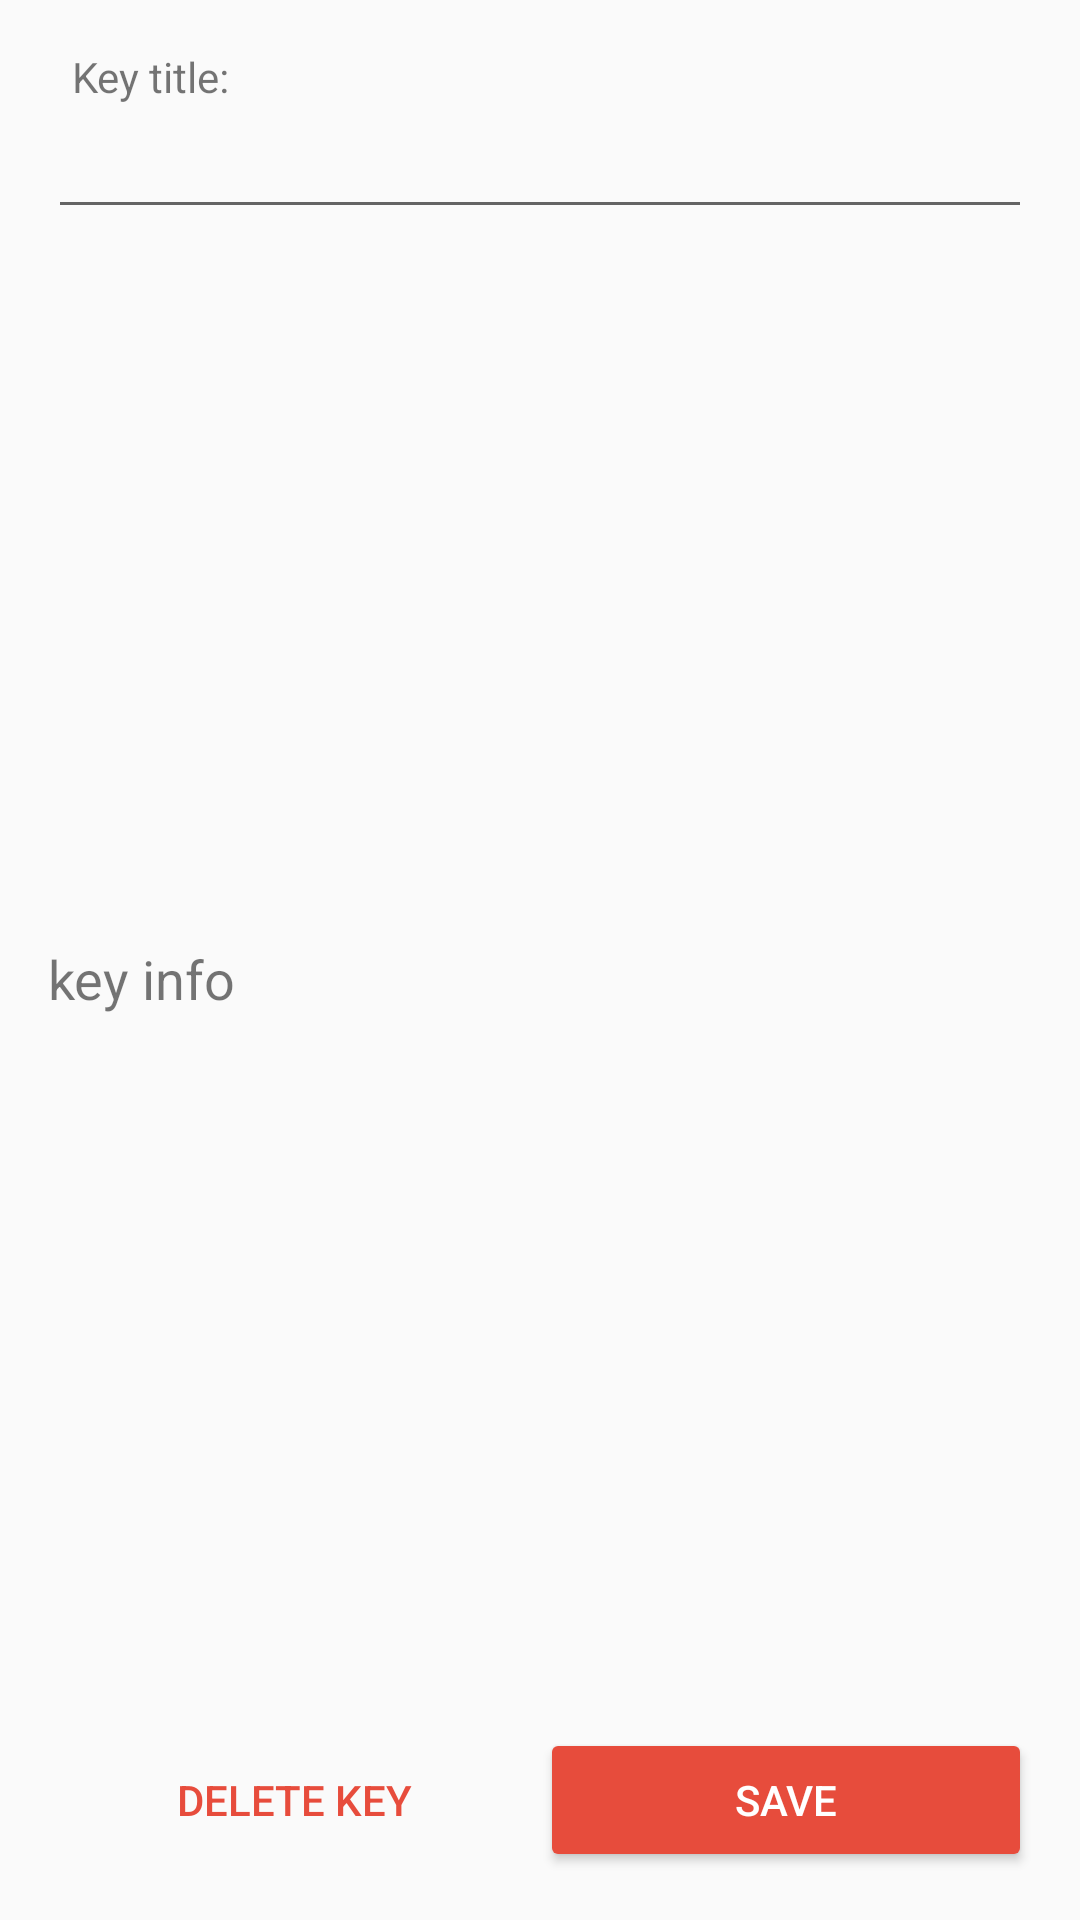

The Android layout XML behind this screen, and the referenced resources:
<!-- AndroidManifest.xml: application theme AppTheme -->
<!-- res/layout/activity_key_info.xml -->
<?xml version="1.0" encoding="utf-8"?>
<android.support.constraint.ConstraintLayout xmlns:android="http://schemas.android.com/apk/res/android"
    xmlns:app="http://schemas.android.com/apk/res-auto"
    xmlns:tools="http://schemas.android.com/tools"
    android:layout_width="match_parent"
    android:layout_height="match_parent"
    tools:context="com.example.example.smartlock.KeyInfoActivity">

    <TextView
        android:id="@+id/tv_key_info"
        android:layout_width="0dp"
        android:layout_height="0dp"
        android:layout_marginStart="16dp"
        android:layout_marginTop="32dp"
        android:layout_marginEnd="16dp"
        android:layout_marginBottom="32dp"
        android:gravity="left|center"
        android:text="key info"
        android:textSize="18sp"
        app:layout_constraintBottom_toTopOf="@+id/b_delete_key"
        app:layout_constraintEnd_toEndOf="parent"
        app:layout_constraintStart_toStartOf="parent"
        app:layout_constraintTop_toBottomOf="@+id/et_key_title" />

    <Button
        android:id="@+id/b_delete_key"
        style="@style/Widget.AppCompat.Button.Borderless.Colored"
        android:layout_width="0dp"
        android:layout_height="wrap_content"
        android:layout_marginStart="16dp"
        android:layout_marginBottom="16dp"
        android:text="Delete key"
        app:layout_constraintBottom_toBottomOf="parent"
        app:layout_constraintEnd_toStartOf="@+id/b_save_key"
        app:layout_constraintStart_toStartOf="parent" />

    <EditText
        android:id="@+id/et_key_title"
        android:layout_width="0dp"
        android:layout_height="wrap_content"
        android:layout_marginStart="16dp"
        android:layout_marginEnd="16dp"
        android:ems="10"
        android:inputType="textPersonName"
        app:layout_constraintEnd_toEndOf="parent"
        app:layout_constraintStart_toStartOf="parent"
        app:layout_constraintTop_toBottomOf="@+id/textView7" />

    <TextView
        android:id="@+id/textView7"
        android:layout_width="wrap_content"
        android:layout_height="wrap_content"
        android:layout_marginStart="24dp"
        android:layout_marginTop="16dp"
        android:text="Key title:"
        app:layout_constraintStart_toStartOf="parent"
        app:layout_constraintTop_toTopOf="parent" />

    <Button
        android:id="@+id/b_save_key"
        style="@style/Widget.AppCompat.Button.Colored"
        android:layout_width="0dp"
        android:layout_height="wrap_content"
        android:layout_marginEnd="16dp"
        android:layout_marginBottom="16dp"
        android:text="save"
        app:layout_constraintBottom_toBottomOf="parent"
        app:layout_constraintEnd_toEndOf="parent"
        app:layout_constraintStart_toEndOf="@+id/b_delete_key" />
</android.support.constraint.ConstraintLayout>
<!-- resources referenced by this layout -->
<resources>
  <style name="AppTheme" parent="Theme.AppCompat.Light.DarkActionBar">
          
          <item name="colorPrimary">@color/colorPrimary</item>
          <item name="colorPrimaryDark">@color/colorPrimaryDark</item>
          <item name="colorAccent">@color/colorAccent</item>
          <item name="android:windowAnimationStyle">@style/CustomActivityAnimation</item>
      </style>
  <color name="colorPrimary">#3f5765</color>
  <color name="colorPrimaryDark">#2b3a42</color>
  <color name="colorAccent">#e74c3c</color>
  <style name="CustomActivityAnimation" parent="@android:style/Animation.Activity">
          <item name="android:activityOpenEnterAnimation">@anim/slide_in_right</item>
          <item name="android:activityOpenExitAnimation">@anim/slide_out_left</item>
          <item name="android:activityCloseEnterAnimation">@anim/slide_in_left</item>
          <item name="android:activityCloseExitAnimation">@anim/slide_out_right</item>
      </style>
</resources>
